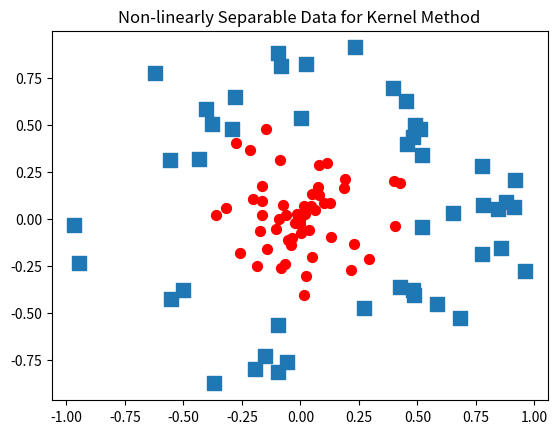

Reproduce this figure in Python.
'''
Created on Nov 26, 2010

@author: Peter
'''
from numpy import *
import matplotlib
import matplotlib.pyplot as plt

xcord0 = []
ycord0 = []
xcord1 = []
ycord1 = []
fw = open('testSetRBF2.txt', 'w')  # generate data

fig = plt.figure()
ax = fig.add_subplot(111)
xcord0 = []
ycord0 = []
xcord1 = []
ycord1 = []
for i in range(100):
    [x, y] = random.uniform(0, 1, 2)
    xpt = x * cos(2.0 * pi * y)
    ypt = x * sin(2.0 * pi * y)
    if (x > 0.5):
        xcord0.append(xpt)
        ycord0.append(ypt)
        label = -1.0
    else:
        xcord1.append(xpt)
        ycord1.append(ypt)
        label = 1.0
    fw.write('%f\t%f\t%f\n' % (xpt, ypt, label))
ax.scatter(xcord0, ycord0, marker='s', s=90)
ax.scatter(xcord1, ycord1, marker='o', s=50, c='red')
plt.title('Non-linearly Separable Data for Kernel Method')
plt.show()
fw.close()
